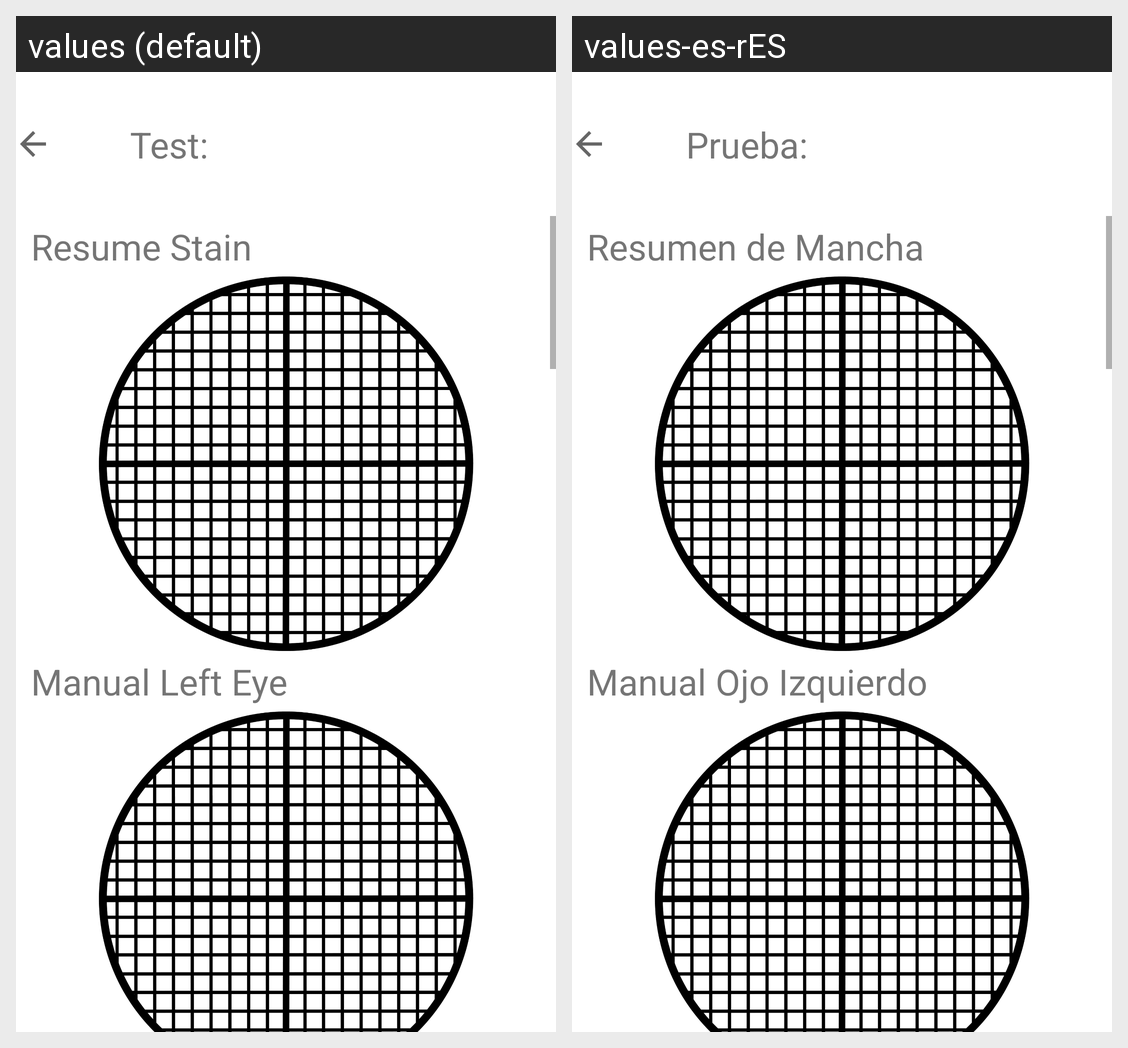

Here is an Android app screen in its default locale and in the app's own translations. Write out the translated-string differences for the strings that appear on this screen.
Android screen res/layout/activity_test_display.xml rendered under 2 locales, left to right: values (default), values-es-rES. Device: Nexus 5 (rendered at 1080×1920; each locale shown at half size, 540×960, under a caption strip naming it); theme Theme.MaculaRehab.
Strings drawn on this screen, with the default value and each locale's value (text and hints the layout hard-codes, and strings that could not be matched under every locale, appear in the picture but are not listed):

test
  values: Test:
  values-es-rES: Prueba:

resume_stain
  values: Resume Stain
  values-es-rES: Resumen de Mancha

manual_stain_left
  values: Manual Left Eye
  values-es-rES: Manual Ojo Izquierdo
